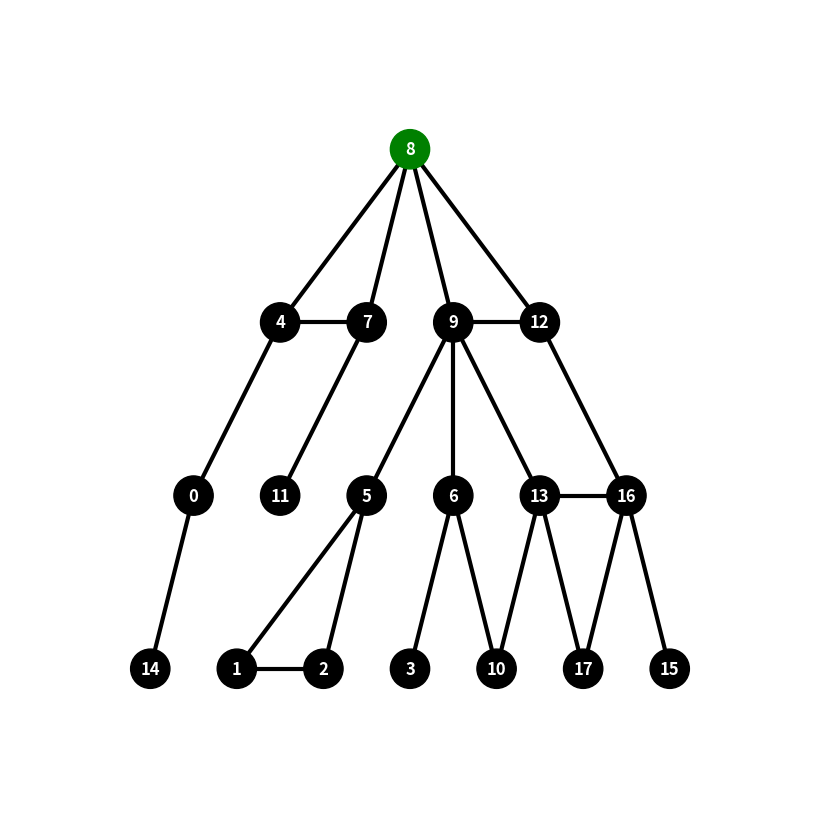

Here is the Python script that generated this plot: (Note: this script raises an exception after producing the figure.)
import matplotlib.pyplot as plt
import networkx as nx
from collections import deque

dfs_graph_17nodes_root0 = {
    0: [1, 2, 4, 7, 14],
    1: [0, 2, 4, 5],
    2: [0, 1, 6],
    3: [6, 17],
    4: [0, 1, 5],
    5: [1, 4, 8, 9],
    6: [2, 3, 9, 10],
    7: [0, 8, 14],
    8: [5, 7, 11],
    9: [5, 6, 12, 13],
    10: [6, 13, 17],
    11: [8, 12, 14, 15],
    12: [9, 11, 15, 16],
    13: [9, 10, 17],
    14: [0, 7, 11, 15],
    15: [11, 12, 14, 16],
    16: [12, 15],
    17: [3, 10, 13],
}

dfs_graph_17nodes_root8 = {
    0: [4, 14],
    1: [2, 5],
    2: [1, 5],
    3: [6],
    4: [0, 7, 8],
    5: [1, 2, 9],
    6: [3, 9, 10],
    7: [4, 8, 11],
    8: [4, 7, 9, 12],
    9: [5, 6, 8, 12, 13],
    10: [6, 13],
    11: [7],
    12: [8, 9, 16],
    13: [9, 10, 16, 17],
    14: [0],
    15: [16],
    16: [12, 13, 15, 17],
    17: [13, 16]
}

bfs_graph_17nodes_root0 = {
    0: [1, 4, 7, 14],
    1: [0, 5],
    2: [3, 5, 6],
    3: [2, 6, 10],
    4: [0],
    5: [1, 2, 8, 9],
    6: [2, 3, 9, 10],
    7: [0, 8, 11, 14],
    8: [5, 7, 9],
    9: [5, 6, 8, 13],
    10: [3, 6],
    11: [7, 12, 15],
    12: [11, 13, 15, 16],
    13: [9, 12, 16],
    14: [0, 7],
    15: [11, 12, 16, 17],
    16: [12, 13, 15, 17],
    17: [15, 16],
}

# generate forest
bfs_graph_17nodes_root8 = {
    0: [2],
    1: [0, 2, 5, 4],
    2: [0, 1, 3, 5, 6],
    3: [2, 6, 10],
    4: [1, 5, 7, 8],
    5: [1, 2, 4, 6, 8, 9],
    6: [2, 3, 5, 10],
    7: [4, 8],
    8: [4, 5, 7, 9],
    9: [5, 8, 10, 13],
    10: [3, 6, 9, 13],
    11: [14, 15, 17],
    12: [13, 16],
    13: [9, 10, 12, 16],
    14: [11, 15],
    15: [11, 14],
    16: [12, 13],
    17: [11],
}

# ----- Peterson's graph -----
petersen_graph = {
    'A':  ['B', 'E', 'A1'],
    'B':  ['A', 'C', 'B1'],
    'C':  ['B', 'D', 'C1'],
    'D':  ['C', 'E', 'D1'],
    'E':  ['D', 'A', 'E1'],

    'A1': ['C1', 'D1', 'A'],
    'B1': ['D1', 'E1', 'B'],
    'C1': ['E1', 'A1', 'C'],
    'D1': ['A1', 'B1', 'D'],
    'E1': ['B1', 'C1', 'E']
}

# ----- Layouts -----

def tree_layout(G, root):
    layers = {} # layers = {layer: node1, node2}
    visited = set()

    queue = [(root, 0)] # define root as layer zero

    while queue:
        node, level = queue.pop(0) # FIFO

        if node not in visited:
            visited.add(node)

            if level not in layers:
                layers[level] = []
            layers[level].append(node)

            # add neighbors to the queue
            for neighbor in G.neighbors(node):
                if neighbor not in visited:
                    queue.append((neighbor, level+1))

    pos = {}
    x_spacing = 4
    y_spacing = 10

    for level, nodes in layers.items():
        num_nodes = len(nodes) # quantity of nodes of the layer
        
        for i, node in enumerate(nodes):
            x = (i - (num_nodes - 1) / 2) * x_spacing
            y = -level * y_spacing
            pos[node] = (x, y)

    return pos

def petersen_layout():

    return {

        # outer pentagon
        'A':  (0, 3),
        'B':  (3, 1),
        'C':  (2, -2.5),
        'D':  (-2, -2.5),
        'E':  (-3, 1),

        # inner star
        'A1': (0, 1.5),
        'B1': (1.5, 0.5),
        'C1': (1, -1),
        'D1': (-1, -1),
        'E1': (-1.5, 0.5)
    }

def get_layout(G, layout_type='spring', root=None):

    # default
    if layout_type is None or layout_type == 'spring':
        return nx.spring_layout(G, seed=42)

    # tree
    elif layout_type == 'tree':
        return tree_layout(G, root)

    # petersen
    elif layout_type == 'petersen':
        return petersen_layout()

    # complete graph / circular
    elif layout_type == 'complete':
        return nx.circular_layout(G)

    else:
        raise ValueError(f"Unknown layout: {layout_type}")

def generate_graph(graph, root, image_name, layout_type=None): # root is the node that starts the tree
    G = nx.Graph()

    plt.figure(figsize=(8,8)) 

    # add nodes
    for node in graph:
        G.add_node(node)
        # add edge
        for neighbor in graph[node]:
            G.add_edge(node, neighbor)

    pos = get_layout(G, layout_type=layout_type, root=root)

    node_colors = ['green' if node == root else 'black' for node in G.nodes()]

    nx.draw(
        G,
        pos,
        with_labels=True,
        node_color=node_colors,
        node_size=800,
        font_color='white',
        font_weight='bold', 
        width=3
    )

    plt.margins(0.2)
    # plt.title(f'{image_name}', pad=20)
    # plt.tight_layout()
    plt.savefig(f'images/{image_name}.png')
    plt.clf() # for the image not to be overlap by the last one, when calling the function more then one time

def get_neighbor_not_visited(graph, node, visited):

    if node not in graph:
        return None
    
    for neighbor in graph[node]:
        if neighbor not in visited:
            return neighbor
    return None

def bfs(graph, root):
    visited = set()
    tree = {root: []} # tree = {node: [neighbor1, neighbor2]}
    queue = deque() # deque implements a FIFO queue efficiently
                    # popleft() takes O(1) time, while removing the first
                    # element from a list takes O(n)

    visited.add(root)
    queue.append(root)

    while queue:
        node = queue.popleft() # remove the first element in the queue

        print(f"Current node: {node}")
        print(f"Queue: {list(queue)}\n")
        
        for neighbor in graph[node]:
            if neighbor not in visited:
                visited.add(neighbor)

                # assure that the neighbor is in the tree
                if neighbor not in tree:
                    tree[neighbor] = []
                
                # add the neighbor to the tree as a child of the current node
                tree[node].append(neighbor) 

                queue.append(neighbor)

    return tree

# generate forest with the roots being the first node of the graph that is not visited yet
# def bfs_forest(graph):
#     visited = set()
#     forest = {} # forest = {node_tree1: [neighbor1, neighbor2], node_tree1: [neighbor3] node_tree2: [neighbor4, neighbor5]}

#     for node in graph:
#         if node not in visited:
#             tree = bfs(graph, node)
#             for node_tree in tree:
#                 forest[node_tree] = tree[node_tree]
#             visited.update(tree.keys()) # add all nodes of the tree to the visited set
        
#     return forest
def bfs_forest(graph):

    visited = set()
    forest = {}

    for node in graph:

        if node not in visited:

            tree = bfs(graph, node)

            # add all nodes from tree to forest
            for tree_node in tree:

                # guarantee node exists
                if tree_node not in forest:
                    forest[tree_node] = []

                # copy neighbors
                forest[tree_node] = tree[tree_node]

                # guarantee children also exist
                for neighbor in tree[tree_node]:

                    if neighbor not in forest:
                        forest[neighbor] = []

            # mark all nodes from this tree as visited
            visited.update(tree.keys())

    return forest

def dfs(graph, root):
    visited = set()
    tree = {root: []} # tree = {node: [neighbor1, neighbor2]}
    stack = [root] # no need to use deque, since list append() and pop() from the end are already O(1)
                           
    visited.add(root)

    while stack:

        node = stack[-1] # get the last element in the stack without removing it

        print(f"Current node: {node}")
        print(f"Stack: {stack}\n")

        # check next neighbor of the last node in the stack
        neighbor_not_visited = get_neighbor_not_visited(graph, node, visited)

        if neighbor_not_visited is not None:
            visited.add(neighbor_not_visited)

            # assure that the neighbor is in the tree
            if neighbor_not_visited not in tree:
                tree[neighbor_not_visited] = []
            
            # add the neighbor to the tree as a child of the last node in the stack
            tree[node].append(neighbor_not_visited) 

            stack.append(neighbor_not_visited)
        else:
            stack.pop() # remove the last element in the stack

    return tree

# print('GRAPH:')
# generate_graph(graph, 1, 'graph')
# dfs_tree = dfs(graph, 1)
# generate_graph(dfs_tree, 1, 'dfs_tree_graph')
# print(f'\n{"-"*20}\n')

# print('DFS - GRAPH 17 NODES ROOT 0:')
# generate_graph(dfs_graph_17nodes_root0, 0, 'dfs_17nodes_root0_graph', 'tree')
# dfs_tree_17nodes_root0 = dfs(dfs_graph_17nodes_root0, 0)
# generate_graph(dfs_tree_17nodes_root0, 0, 'dfs_17nodes_root0_tree', 'tree')
# print(f'\n{"-"*20}\n')

print('DFS - GRAPH 17 NODES ROOT 8:')
generate_graph(dfs_graph_17nodes_root8, 8, 'dfs_17nodes_root8_graph', 'tree')
dfs_tree_17nodes_root8 = dfs(dfs_graph_17nodes_root8, 8)
generate_graph(dfs_tree_17nodes_root8, 8, 'dfs_17nodes_root8_tree', 'tree')
print(f'\n{"-"*20}\n')

print('BFS - GRAPH 17 NODES ROOT 0:')
generate_graph(bfs_graph_17nodes_root0, 0, 'bfs_17nodes_root0_graph', 'tree')
bfs_tree_17nodes_root0 = bfs(bfs_graph_17nodes_root0, 0)
generate_graph(bfs_tree_17nodes_root0, 0, 'bfs_17nodes_root0_tree', 'tree')
print(f'\n{"-"*20}\n')

# generate forest
print('BFS - GRAPH 17 NODES ROOT 8:')
generate_graph(bfs_graph_17nodes_root8, 8, 'bfs_17nodes_root8_graph')
bfs_tree_17nodes_root8 = bfs(bfs_graph_17nodes_root8, 8)
generate_graph(bfs_tree_17nodes_root8, 8, 'bfs_17nodes_root8_tree')
bfs_forest_17nodes_root8 = bfs_forest(bfs_graph_17nodes_root8)
generate_graph(bfs_forest_17nodes_root8, 8, 'bfs_17nodes_root8_forest')
print(f'\n{"-"*20}\n')

# generate peterson graph
print('PETERSON GRAPH:')
generate_graph(petersen_graph, 'A', 'petersen_graph', 'petersen')
bfs_tree_petersen = bfs(petersen_graph, 'A')
generate_graph(bfs_tree_petersen, 'A', 'petersen_bfs_tree', 'petersen')
dfs_tree_petersen = dfs(petersen_graph, 'A')
generate_graph(dfs_tree_petersen, 'A', 'petersen_dfs_tree', 'petersen')



plt.close()
